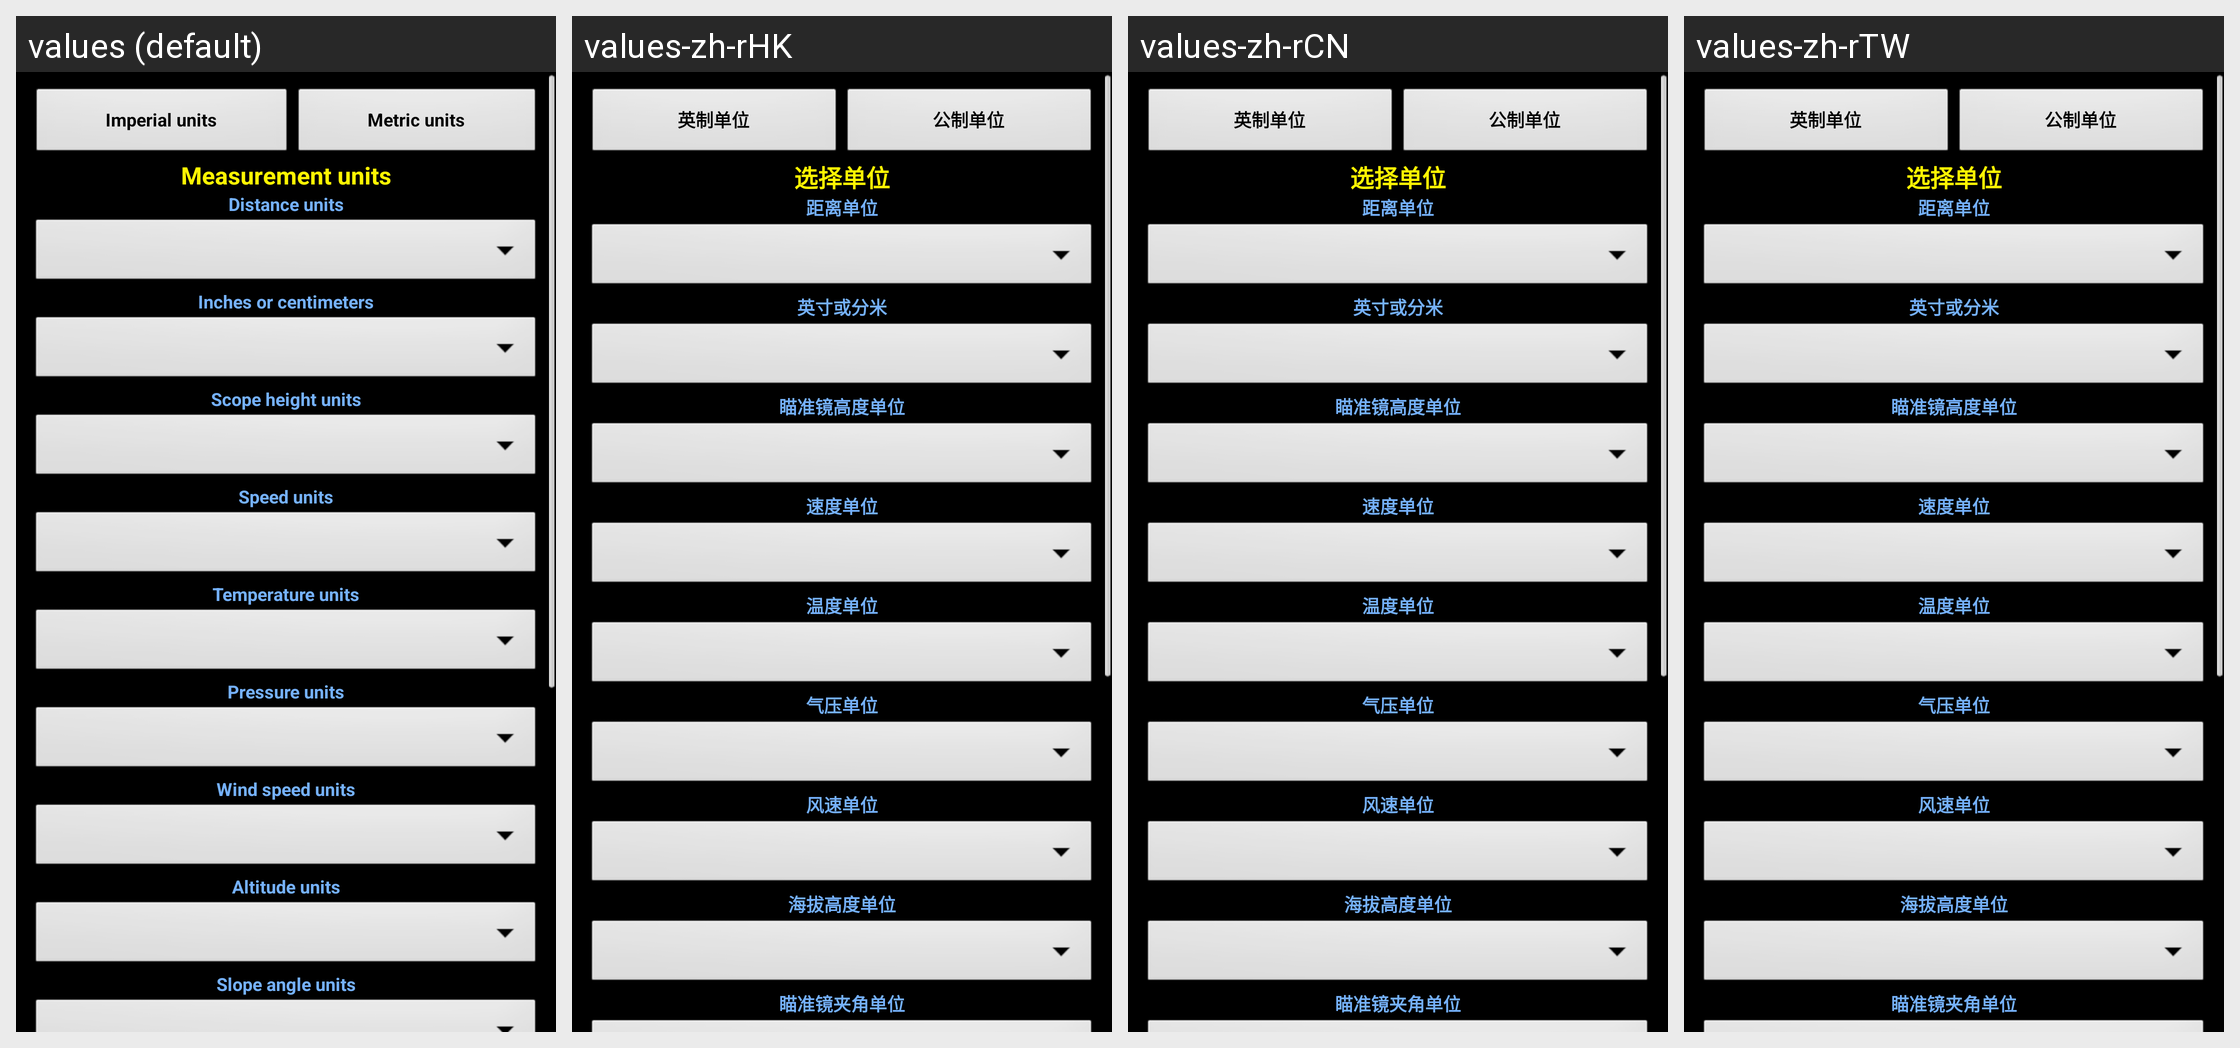

The Android screen above is rendered under several locales of the same app. Produce the string resources it draws, with the default and per-locale values.
Android screen res/layout/settings_units.xml rendered under 4 locales, left to right: values (default), values-zh-rHK, values-zh-rCN, values-zh-rTW. Device: Nexus 5 (rendered at 1080×1920; each locale shown at half size, 540×960, under a caption strip naming it); theme MyTheme.
Other locales in the repository, not shown: values-ar, values-be, values-bg, values-bn, values-da, values-de, values-en-rGB, values-es, values-fa, values-fi, values-fr, values-hi, values-in, values-it, values-ja, values-ko, values-nb, values-nl, values-pl, values-pt, values-pt-rBR, values-pt-rPT, values-ru, values-sv, values-tg, values-tr, values-zh, values-zh-rSG.
Strings drawn on this screen, with the default value and each locale's value (text and hints the layout hard-codes, and strings that could not be matched under every locale, appear in the picture but are not listed):

imperial_units
  values: Imperial units
  values-zh-rHK: 英制单位
  values-zh-rCN: 英制单位
  values-zh-rTW: 英制单位

metric_units
  values: Metric units
  values-zh-rHK: 公制单位
  values-zh-rCN: 公制单位
  values-zh-rTW: 公制单位

select_units_label
  values: Measurement units
  values-zh-rHK: 选择单位
  values-zh-rCN: 选择单位
  values-zh-rTW: 选择单位

distance_units_label
  values: Distance units
  values-zh-rHK: 距离单位
  values-zh-rCN: 距离单位
  values-zh-rTW: 距离单位

inches_cm_units_label
  values: Inches or centimeters
  values-zh-rHK: 英寸或分米
  values-zh-rCN: 英寸或分米
  values-zh-rTW: 英寸或分米

scope_height_units_label
  values: Scope height units
  values-zh-rHK: 瞄准镜高度单位
  values-zh-rCN: 瞄准镜高度单位
  values-zh-rTW: 瞄准镜高度单位

speed_units_label
  values: Speed units
  values-zh-rHK: 速度单位
  values-zh-rCN: 速度单位
  values-zh-rTW: 速度单位

temperature_units_label
  values: Temperature units
  values-zh-rHK: 温度单位
  values-zh-rCN: 温度单位
  values-zh-rTW: 温度单位

pressure_units_label
  values: Pressure units
  values-zh-rHK: 气压单位
  values-zh-rCN: 气压单位
  values-zh-rTW: 气压单位

wind_speed_units_label
  values: Wind speed units
  values-zh-rHK: 风速单位
  values-zh-rCN: 风速单位
  values-zh-rTW: 风速单位

altitude_units_label
  values: Altitude units
  values-zh-rHK: 海拔高度单位
  values-zh-rCN: 海拔高度单位
  values-zh-rTW: 海拔高度单位

slope_units_label
  values: Slope angle units
  values-zh-rHK: 瞄准镜夹角单位
  values-zh-rCN: 瞄准镜夹角单位
  values-zh-rTW: 瞄准镜夹角单位
